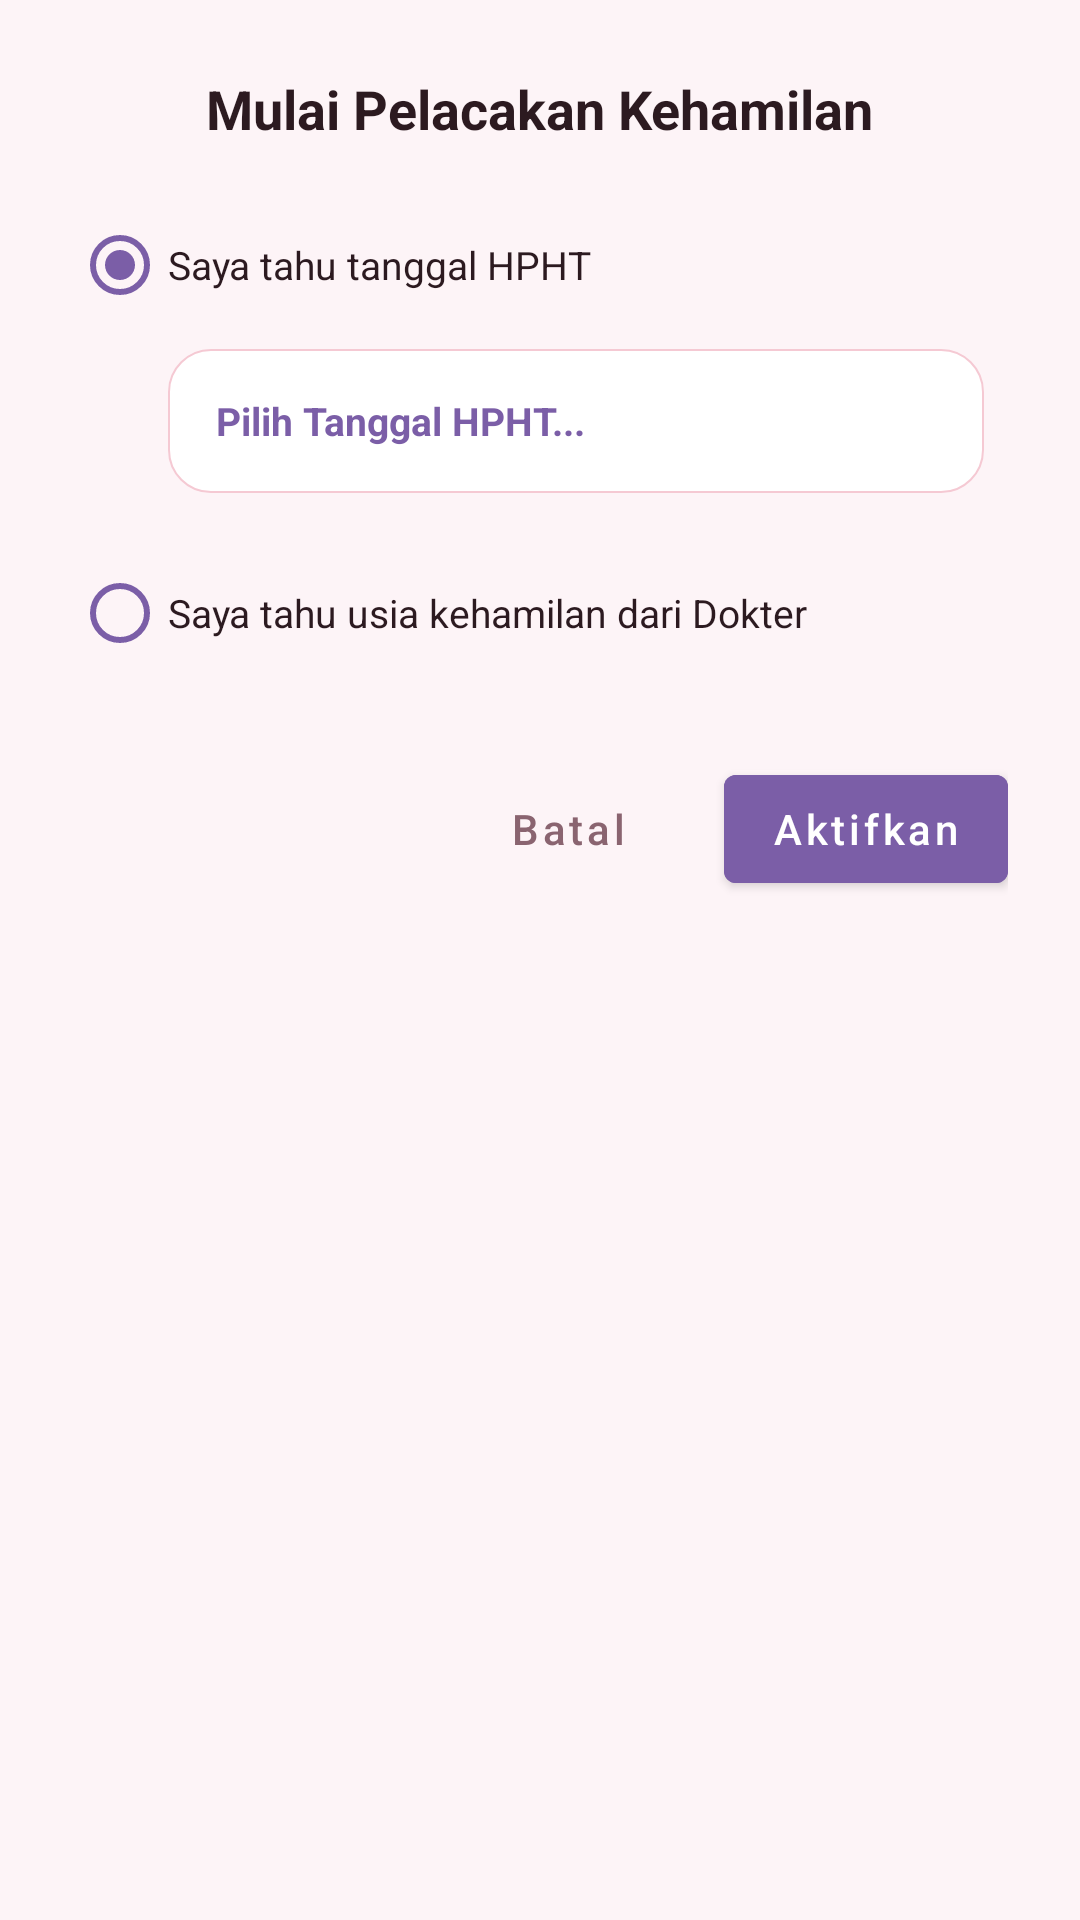

The Android layout XML behind this screen, and the referenced resources:
<!-- AndroidManifest.xml: application theme Theme.CycleSync -->
<!-- res/layout/dialog_pregnancy_activation.xml -->
<?xml version="1.0" encoding="utf-8"?>
<LinearLayout xmlns:android="http://schemas.android.com/apk/res/android"
    xmlns:app="http://schemas.android.com/apk/res-auto"
    android:layout_width="match_parent"
    android:layout_height="wrap_content"
    android:orientation="vertical"
    android:padding="24dp"
    android:background="@drawable/bg_dialog_pregnancy">

    <TextView
        android:layout_width="wrap_content"
        android:layout_height="wrap_content"
        android:text="Mulai Pelacakan Kehamilan"
        android:textSize="18sp"
        android:textStyle="bold"
        android:textColor="@color/pt"
        android:layout_gravity="center_horizontal"
        android:layout_marginBottom="16dp"/>

    <RadioGroup
        android:id="@+id/rgInputType"
        android:layout_width="match_parent"
        android:layout_height="wrap_content"
        android:orientation="vertical"
        android:layout_marginBottom="8dp">

        
        <RadioButton
            android:id="@+id/rbLmpDate"
            android:layout_width="match_parent"
            android:layout_height="wrap_content"
            android:text="Saya tahu tanggal HPHT"
            android:textColor="@color/pt"
            android:textSize="13sp"
            android:checked="true"
            android:buttonTint="@color/purple" />

        <LinearLayout
            android:id="@+id/layoutLmpDateInput"
            android:layout_width="match_parent"
            android:layout_height="wrap_content"
            android:orientation="vertical"
            android:paddingStart="32dp"
            android:paddingEnd="8dp"
            android:layout_marginTop="4dp"
            android:layout_marginBottom="16dp">

            <TextView
                android:id="@+id/tvSelectedLmpDate"
                android:layout_width="match_parent"
                android:layout_height="48dp"
                android:background="@drawable/bg_card"
                android:text="Pilih Tanggal HPHT..."
                android:textColor="@color/purple"
                android:gravity="center_vertical"
                android:paddingHorizontal="16dp"
                android:textSize="13sp"
                android:textStyle="bold"
                android:clickable="true"
                android:focusable="true"/>
        </LinearLayout>

        
        <RadioButton
            android:id="@+id/rbGestationalAge"
            android:layout_width="match_parent"
            android:layout_height="wrap_content"
            android:text="Saya tahu usia kehamilan dari Dokter"
            android:textColor="@color/pt"
            android:textSize="13sp"
            android:buttonTint="@color/purple" />

        <LinearLayout
            android:id="@+id/layoutGestationalAgeInput"
            android:layout_width="match_parent"
            android:layout_height="wrap_content"
            android:orientation="horizontal"
            android:paddingStart="32dp"
            android:paddingEnd="8dp"
            android:layout_marginTop="8dp"
            android:layout_marginBottom="16dp"
            android:visibility="gone"
            android:gravity="center_vertical">

            <EditText
                android:id="@+id/etWeeks"
                android:layout_width="60dp"
                android:layout_height="48dp"
                android:background="@drawable/bg_card"
                android:inputType="number"
                android:gravity="center"
                android:hint="0"
                android:maxLength="2"
                android:textSize="14sp"
                android:textColor="@color/pt"/>

            <TextView
                android:layout_width="wrap_content"
                android:layout_height="wrap_content"
                android:text="minggu"
                android:textColor="@color/pm"
                android:textSize="12sp"
                android:layout_marginStart="6dp"
                android:layout_marginEnd="12dp"/>

            <EditText
                android:id="@+id/etDays"
                android:layout_width="60dp"
                android:layout_height="48dp"
                android:background="@drawable/bg_card"
                android:inputType="number"
                android:gravity="center"
                android:hint="0"
                android:maxLength="1"
                android:textSize="14sp"
                android:textColor="@color/pt"/>

            <TextView
                android:layout_width="wrap_content"
                android:layout_height="wrap_content"
                android:text="hari"
                android:textColor="@color/pm"
                android:textSize="12sp"
                android:layout_marginStart="6dp"/>
        </LinearLayout>
    </RadioGroup>

    <LinearLayout
        android:layout_width="match_parent"
        android:layout_height="wrap_content"
        android:orientation="horizontal"
        android:layout_marginTop="16dp"
        android:gravity="end">

        <Button
            android:id="@+id/btnCancel"
            style="?android:attr/buttonBarButtonStyle"
            android:layout_width="wrap_content"
            android:layout_height="wrap_content"
            android:text="Batal"
            android:textColor="@color/pm"
            android:textAllCaps="false"/>

        <Button
            android:id="@+id/btnConfirm"
            android:layout_width="wrap_content"
            android:layout_height="wrap_content"
            android:text="Aktifkan"
            android:textColor="@color/white"
            android:backgroundTint="@color/purple"
            android:textAllCaps="false"
            android:layout_marginStart="8dp"/>
    </LinearLayout>
</LinearLayout>
<!-- resources referenced by this layout -->
<resources>
  <color name="pm">#8A6470</color>
  <color name="pt">#2C1A20</color>
  <color name="purple">#7B5EA7</color>
  <color name="white">#FFFFFF</color>
  <!-- drawable bg_card (drawable) -->
  <?xml version="1.0" encoding="utf-8"?>
  <shape xmlns:android="http://schemas.android.com/apk/res/android">
      <solid android:color="#FFFFFF"/>
      <corners android:radius="14dp"/>
      <stroke android:width="0.5dp" android:color="#F5C9D3"/>
  </shape>
  <style name="Theme.CycleSync" parent="Theme.MaterialComponents.Light.NoActionBar">
          <item name="colorPrimary">@color/primary</item>
          <item name="colorPrimaryDark">@color/primary_dark</item>
          <item name="colorAccent">@color/primary</item>
          <item name="android:windowBackground">@color/bg_main</item>
          <item name="android:statusBarColor">@android:color/transparent</item>
          <item name="android:windowLightStatusBar">true</item>
      </style>
  <color name="primary">#D4607A</color>
  <color name="primary_dark">#C94D68</color>
  <color name="bg_main">#FDF4F7</color>
</resources>
